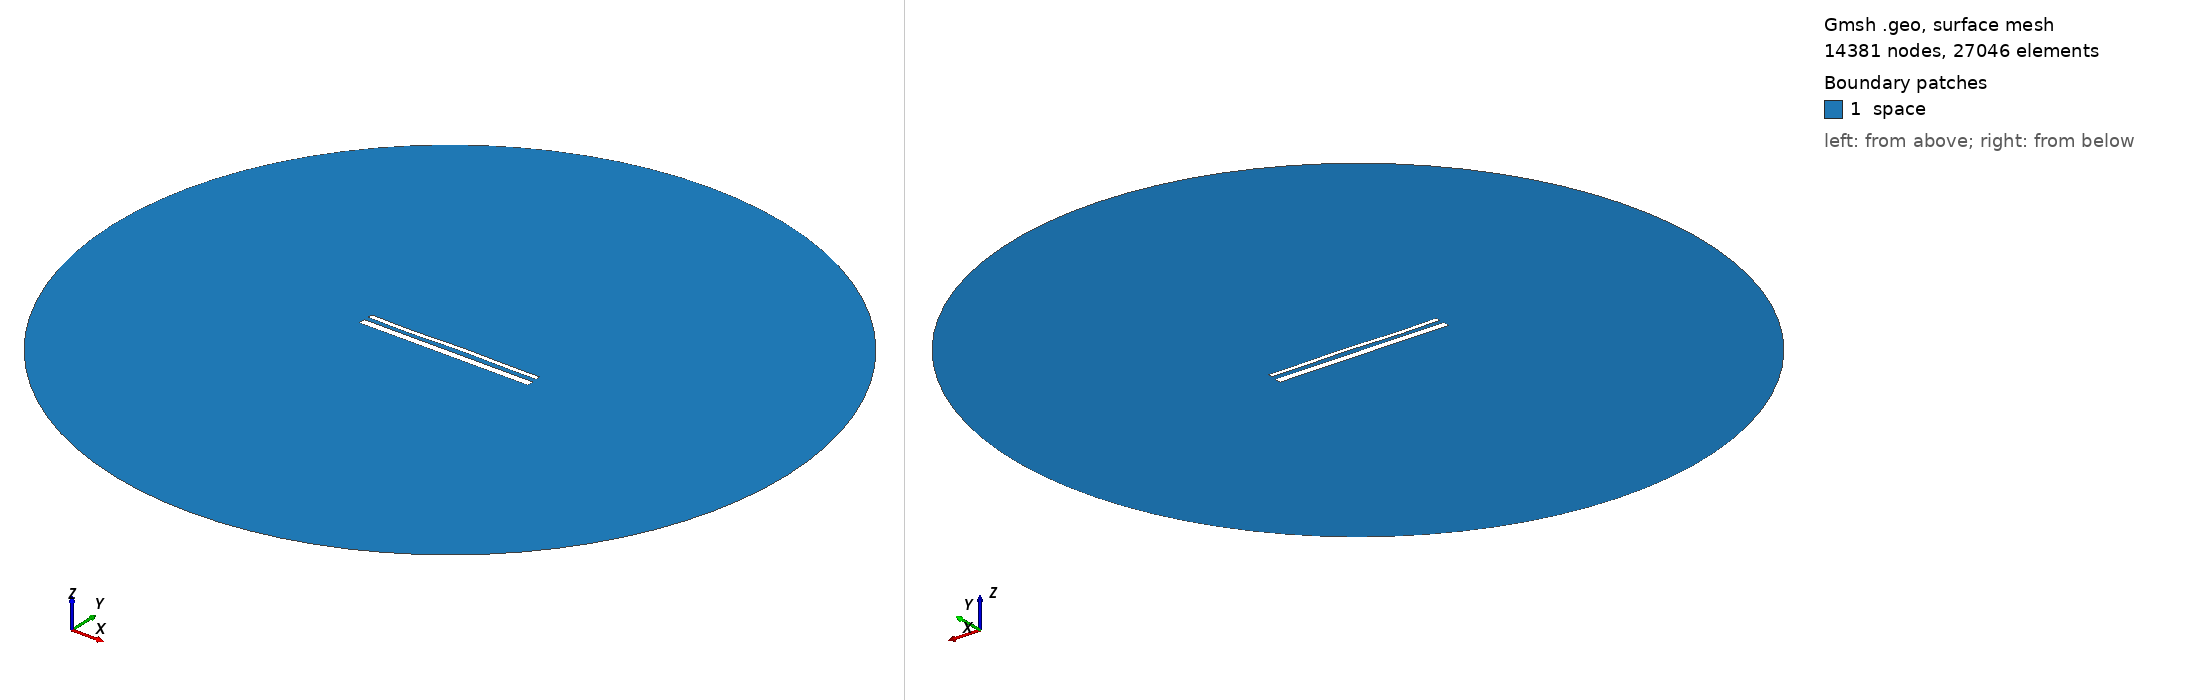

Gmsh geometry script, surface-meshed: 14381 nodes, 27046 surface elements. Boundary patches (legend numbers): 1 space. Left view from above one corner, right view from below the opposite corner. Legend entries are the model's physical surfaces. The drawing asked Gmsh for element sizes between 1% and 20% of the model's largest extent; the script's own settings can give other sizes.

=== 15576.geo (drawn) ===
//---------------------------------------
// Geometry kernel
//---------------------------------------

SetFactory("OpenCASCADE");



//---------------------------------------
// Parameters of the geometry
//---------------------------------------

// Overetch of the upper plate
overetch = 0.5;

// Distance between the plates
distance = 2.5;

// Discretization over the x axis (for the deformation)
nx = 50; 

// Length of the plate
L = 100 - overetch; 

// Number of modes
n = 4; 

// 1st mode coefficient
coeff(1) = 0.15;
beta(1) = 0.596864 * 3.1415926535 / L;

// 2nd mode coefficient
coeff(2) = 0.07499999999999998;
beta(2) = 1.49418 * 3.1415926535 / L;

// 3rd mode coefficient
coeff(3) = -0.15;
beta(3) = 2.50025 * 3.1415926535 / L;

// 4th mode coefficient
coeff(4) = -0.15;
beta(4) = 3.49999 * 3.1415926535 / L;



//---------------------------------------
// Upper plate (deformed rectangle)
//---------------------------------------

// Coordiantes of the upper plate
xmin = -50;
xmax = 50 - overetch;

// Height of the upper plate
yheight = 4 - 2 * overetch;

// Indexes of the points
UpperID[] = {};
LowerID[] = {};
LeftID[] = {};
RightID[] = {};

// Point index
p = 1;

// Horizontal edges
For i In {1:nx}
    x = xmin + (i-1)*(xmax - xmin)/(nx-1);

    y_bottom = distance / 2 + overetch;
    For j In {1:n}
        C = (Cosh(beta(j)*L) + Cos(beta(j)*L)) / (Sinh(beta(j)*L) + Sin(beta(j)*L));
        y_bottom  = y_bottom + coeff(j) * (Cosh(beta(j)*(x+50)) - Cos(beta(j)*(x+50)) - C * (Sinh(beta(j)*(x+50)) - Sin(beta(j)*(x+50))));
    EndFor

    y_top = y_bottom + yheight;

    Point(p) = {x, y_top, 0, 1.0};
    UpperID[i] = p;
    p = p + 1;

    Point(p) = {x, y_bottom, 0, 1.0};
    LowerID[i] = p;
    p = p + 1;
EndFor

// Create point lists
UpperPts[] = {}; LowerPts[] = {};
For i In {1:nx}
  UpperPts[] += {UpperID[i]};
  LowerPts[] += {LowerID[i]};
EndFor

// Build splines
Spline(1) = {UpperPts[]};
Spline(2) = {LowerPts[]};
Line(3) = {LowerPts[nx-1], UpperPts[nx-1]};
Line(4) = {LowerPts[0], UpperPts[0]};

// Build the plane surface
Curve Loop(1) = {2, 3, -1, -4};
Plane Surface(1) = {1};



//---------------------------------------
// Lower plate (rectangle)
//---------------------------------------

// Vertices
Point(1001) = {-50, -1, 0, 1.0};
Point(1002) = { 50, -1, 0, 1.0};
Point(1003) = { 50,  -5, 0, 1.0};
Point(1004) = {-50,  -5, 0, 1.0};

// Edges
Line(5) = {1001, 1002};
Line(6) = {1002, 1003};
Line(7) = {1003, 1004};
Line(8) = {1004, 1001};

// Plane surface
Line Loop(2) = {5, 6, 7, 8};
Plane Surface(2) = {2}; 



//---------------------------------------
// Outer (fictious) boundary
//---------------------------------------

// Points
Point(1005) = {0, 0, 0};       // Center
Point(1006) = {200, 0, 0};     // Start point
Point(1007) = {0, 200, 0};     // 90 degrees
Point(1008) = {-200, 0, 0};    // 180 degrees
Point(1009) = {0, -200, 0};    // 270 degrees

// Circle arcs (each needs start, center, end)
Circle(9) = {1006, 1005, 1007};
Circle(10) = {1007, 1005, 1008};
Circle(11) = {1008, 1005, 1009};
Circle(12) = {1009, 1005, 1006};

// Plane surface for the entire domain
Curve Loop(3) = {9, 10, 11, 12};
Surface(3) = {3};

// Subtract the plates from the whole domain to obtain the actual domain where we want to solve the equations
BooleanDifference{ Surface{3}; Delete; }{ Surface{1}; Surface{2}; Delete; }




//---------------------------------------
// Transfinite Lines/Curves
//---------------------------------------

// Set the number of points on the boundaries
r = 7;

// Plates
Transfinite Curve {1, 2} = 50*r Using Progression 1;
Transfinite Curve {3, 4} = 2*r Using Progression 1;
Transfinite Line {5, 7} = 50*r Using Progression 1;
Transfinite Line {6, 8} = 2*r Using Progression 1;

// Outer boundary
Transfinite Line {9, 10, 11, 12} = 20 Using Progression 1;



//---------------------------------------
// Physical groups
//---------------------------------------                

// Physical curves (boundaries)
Physical Line("force_segment", 10) = {2};
Physical Line("upper_plate", 11) = {1, 3, 4};
Physical Line("lower_plate", 12) = {5, 6, 7, 8};
Physical Line("boundary", 20) = {9, 10, 11, 12};

// Physical Surfaces
Physical Surface("space", 30) = {3};



//---------------------------------------
// 6. Generate the Mesh
//---------------------------------------

// 2D mesh generation
Mesh 2;
